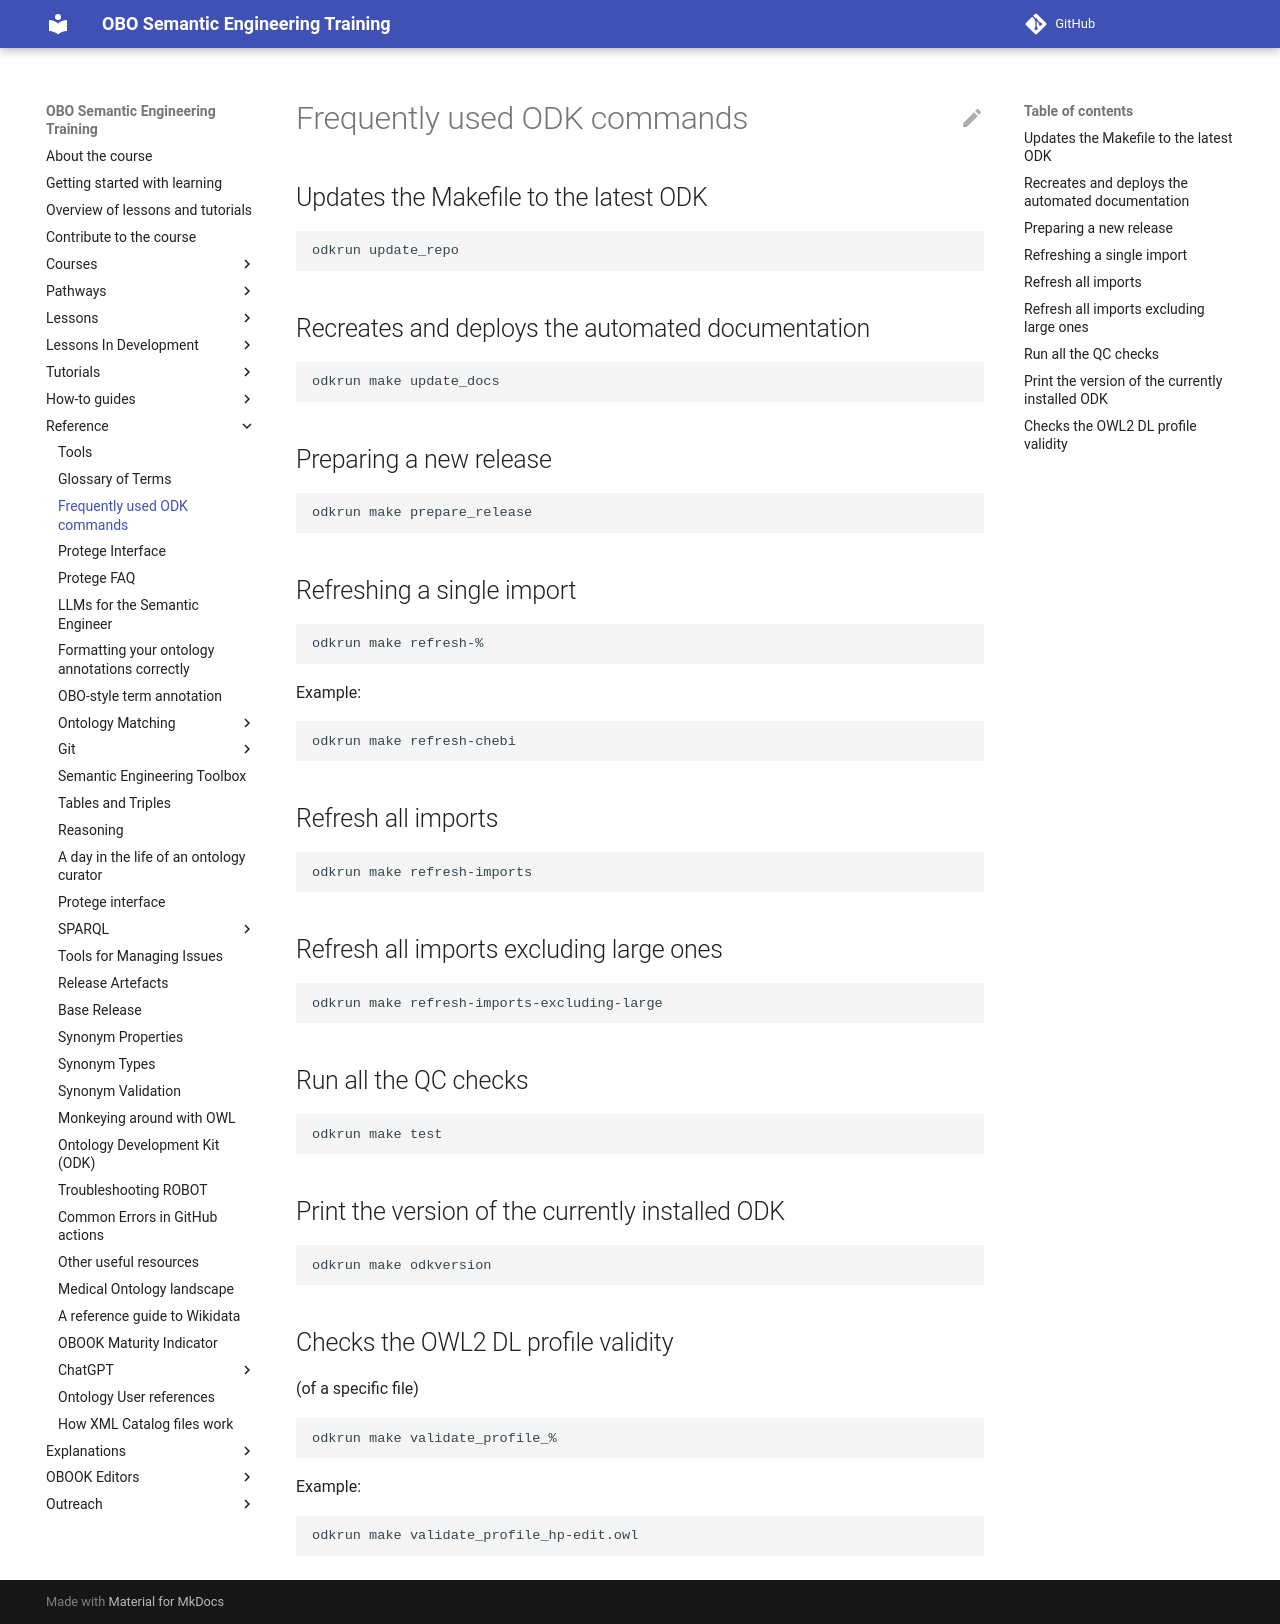

repository: OBOAcademy/obook · page: reference/frequently-used-odk-commands/index.html · generator: mkdocs

# Frequently used ODK commands

## Updates the Makefile to the latest ODK

```
odkrun update_repo
```

## Recreates and deploys the automated documentation

```
odkrun make update_docs
```

## Preparing a new release

```
odkrun make prepare_release
```

## Refreshing a single import

```
odkrun make refresh-%
```

Example:

```
odkrun make refresh-chebi
```

## Refresh all imports

```
odkrun make refresh-imports
```

## Refresh all imports excluding large ones

```
odkrun make refresh-imports-excluding-large
```

## Run all the QC checks

```
odkrun make test
```

## Print the version of the currently installed ODK

```
odkrun make odkversion
```

## Checks the OWL2 DL profile validity

(of a specific file)

```
odkrun make validate_profile_%
```

Example:

```
odkrun make validate_profile_hp-edit.owl
```
